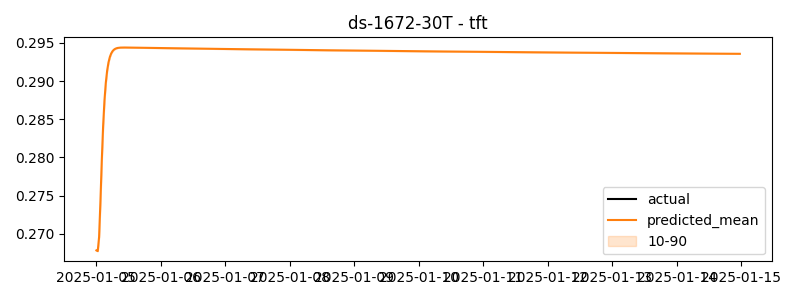

Data behind this chart, as committed beside it:
timestamp, actual, predicted
2025-01-05 00:00:00, 2.254, 0.2678
2025-01-05 00:30:00, 2.36, 0.2677
2025-01-05 01:00:00, 2.232, 0.2696
2025-01-05 01:30:00, 2.244, 0.2742
2025-01-05 02:00:00, 2.234, 0.2796
2025-01-05 02:30:00, 2.226, 0.2841
2025-01-05 03:00:00, 2.284, 0.2874
2025-01-05 03:30:00, 2.271, 0.2898
2025-01-05 04:00:00, 2.286, 0.2914
2025-01-05 04:30:00, 2.277, 0.2924
2025-01-05 05:00:00, 2.275, 0.2932
2025-01-05 05:30:00, 2.266, 0.2936
2025-01-05 06:00:00, 2.285, 0.2939
2025-01-05 06:30:00, 2.27, 0.2941
2025-01-05 07:00:00, 2.272, 0.2942
2025-01-05 07:30:00, 2.256, 0.2943
2025-01-05 08:00:00, 2.292, 0.2944
2025-01-05 08:30:00, 2.282, 0.2944
2025-01-05 09:00:00, 2.258, 0.2944
2025-01-05 09:30:00, 2.254, 0.2944
2025-01-05 10:00:00, 2.291, 0.2944
2025-01-05 10:30:00, 2.258, 0.2944
2025-01-05 11:00:00, 2.256, 0.2944
2025-01-05 11:30:00, 2.272, 0.2944
2025-01-05 12:00:00, 2.275, 0.2944
2025-01-05 12:30:00, 2.282, 0.2944
2025-01-05 13:00:00, 2.298, 0.2944
2025-01-05 13:30:00, 2.291, 0.2944
2025-01-05 14:00:00, 2.28, 0.2944
2025-01-05 14:30:00, 2.287, 0.2944
2025-01-05 15:00:00, 2.286, 0.2944
2025-01-05 15:30:00, 2.267, 0.2944
2025-01-05 16:00:00, 2.309, 0.2944
2025-01-05 16:30:00, 2.326, 0.2944
2025-01-05 17:00:00, 0.5698, 0.2944
2025-01-05 17:30:00, 0.2134, 0.2944
2025-01-05 18:00:00, 0.3069, 0.2944
2025-01-05 18:30:00, 0.3165, 0.2944
2025-01-05 19:00:00, 0.3296, 0.2944
2025-01-05 19:30:00, 0.2949, 0.2944
2025-01-05 20:00:00, 0.3549, 0.2944
2025-01-05 20:30:00, 0.3593, 0.2944
2025-01-05 21:00:00, 0.3683, 0.2943
2025-01-05 21:30:00, 0.3575, 0.2943
2025-01-05 22:00:00, 0.3796, 0.2943
2025-01-05 22:30:00, 0.3229, 0.2943
2025-01-05 23:00:00, 0.2544, 0.2943
2025-01-05 23:30:00, 0.3594, 0.2943
2025-01-06 00:00:00, 0.1946, 0.2943
2025-01-06 00:30:00, 0.2632, 0.2943
2025-01-06 01:00:00, 0.3493, 0.2943
2025-01-06 01:30:00, 0.2978, 0.2943
2025-01-06 02:00:00, 0.2674, 0.2943
2025-01-06 02:30:00, 0.2843, 0.2943
2025-01-06 03:00:00, 0.3328, 0.2943
2025-01-06 03:30:00, 0.2877, 0.2943
2025-01-06 04:00:00, 0.294, 0.2943
2025-01-06 04:30:00, 0.2048, 0.2943
2025-01-06 05:00:00, 0.3206, 0.2943
2025-01-06 05:30:00, 0.3197, 0.2943
... 420 more rows
